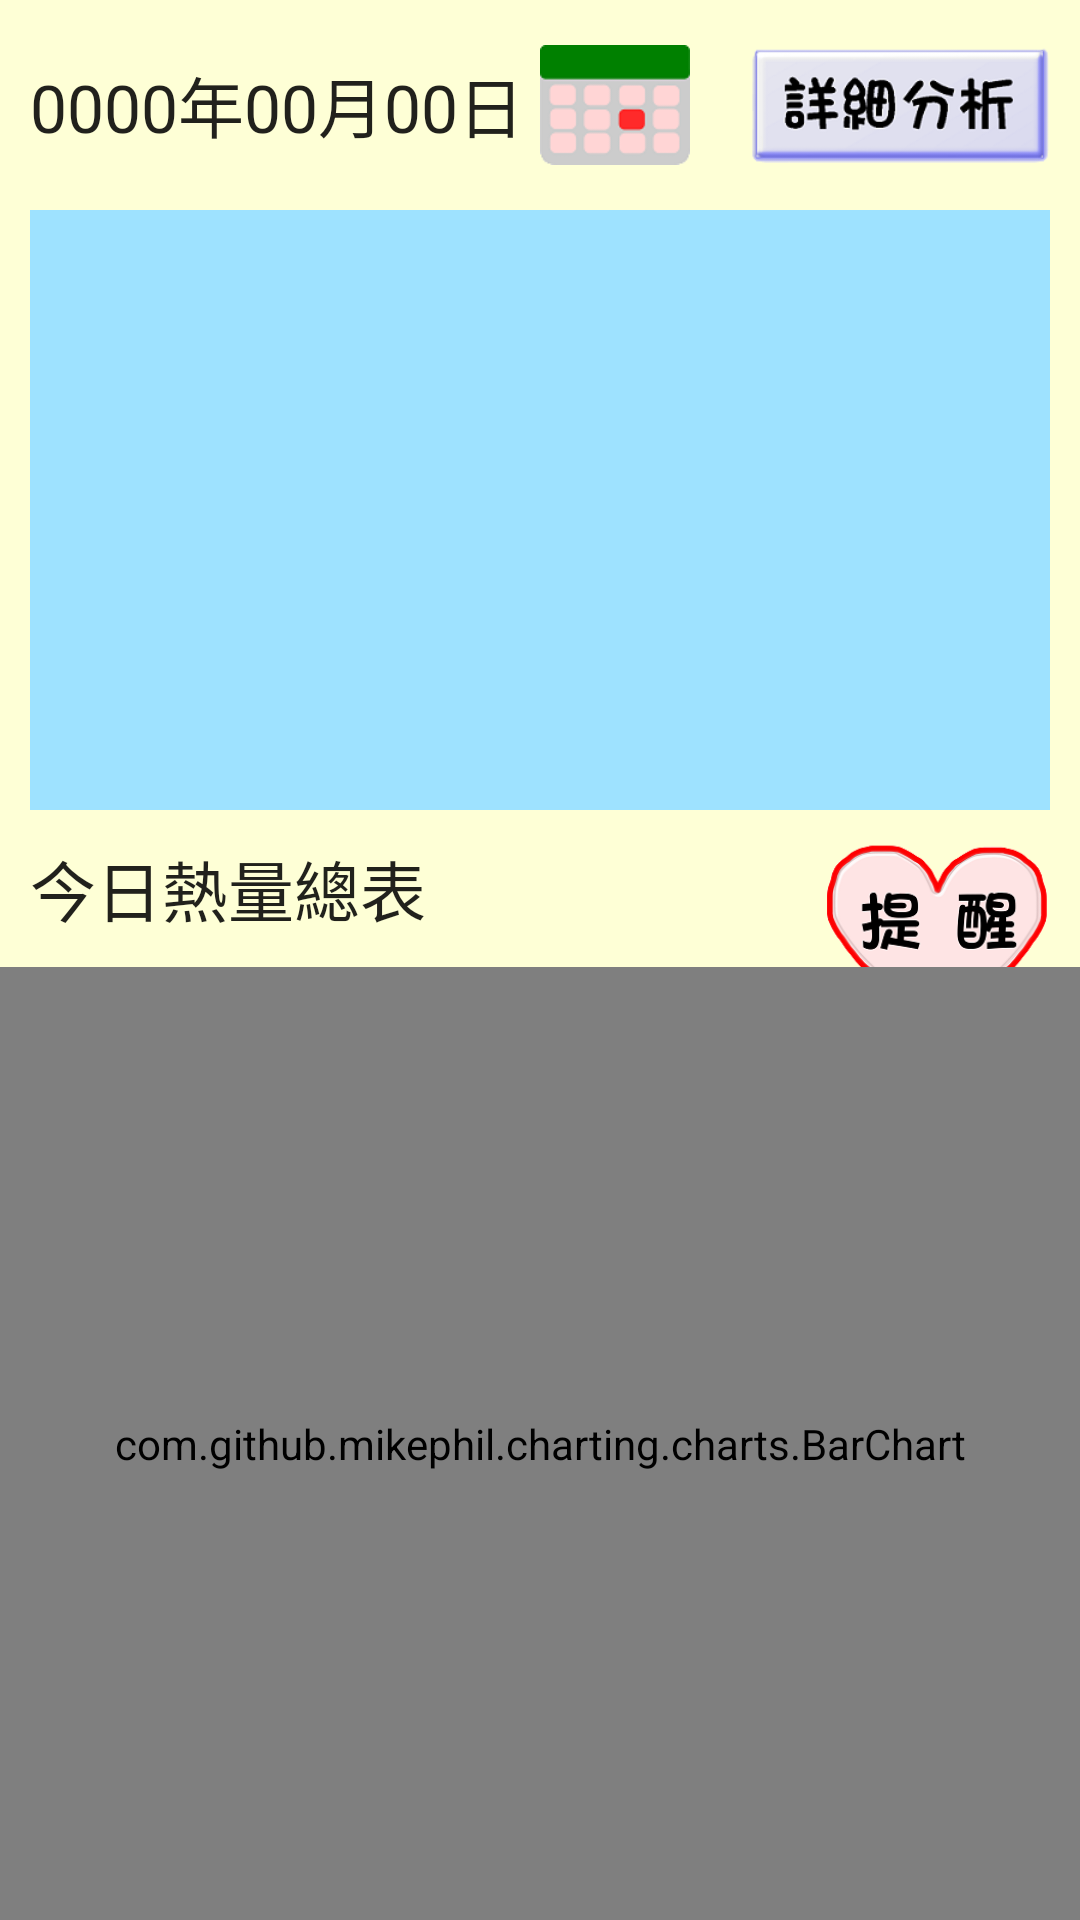

Android layout source for this screen:
<!-- AndroidManifest.xml: application theme AppTheme -->
<!-- res/layout/activity_record_food_daily.xml -->
<?xml version="1.0" encoding="utf-8"?>
<RelativeLayout xmlns:android="http://schemas.android.com/apk/res/android"
              android:orientation="vertical"
              android:layout_width="match_parent"
              android:layout_height="match_parent"
              android:background="@color/bg">
    <ImageView
        android:id="@+id/detail"
        android:layout_width="100dp"
        android:layout_height="50dp"
        android:layout_alignParentTop="true"
        android:layout_alignParentRight="true"
        android:src="@drawable/analysis"
        android:stateListAnimator="@drawable/btn_selector"
        android:layout_marginLeft="10dp"
        android:layout_marginRight="10dp"
        android:layout_marginTop="10dp"
        android:layout_marginBottom="10dp"
        android:onClick="btnAnalysisClick"/>

    <ImageView
        android:layout_width="50dp"
        android:layout_height="50dp"
        android:src="@drawable/calendar"
        android:stateListAnimator="@drawable/btn_selector"
        android:layout_margin="10dp"
        android:layout_toLeftOf="@id/detail"
        android:onClick="btnDatePickerClick"/>

    <TextView
        android:id="@+id/date"
        android:layout_width="wrap_content"
        android:layout_height="50dp"
        android:textAppearance="?android:textAppearanceLarge"
        android:gravity="center"
        android:layout_margin="10dp"
        android:text="0000年00月00日"
        />

    <ListView
        android:id="@+id/listView"
        android:layout_width="match_parent"
        android:layout_height="200dp"
        android:layout_centerHorizontal="true"
        android:layout_marginLeft="10dp"
        android:layout_marginRight="10dp"
        android:layout_below="@id/detail"
        android:background="#9EE2FF" />
    
    <ImageView
        android:layout_width="75dp"
        android:layout_height="75dp"
        android:src="@drawable/remind"
        android:layout_alignParentRight="true"
        android:layout_margin="10dp"
        android:layout_below="@id/listView"
        android:onClick="btnRemindClick"
        android:stateListAnimator="@drawable/btn_selector"/>
    <TextView
        android:id="@+id/text2"
        android:layout_below="@id/listView"
        android:layout_width="match_parent"
        android:layout_height="wrap_content"
        android:textAppearance="?android:textAppearanceLarge"
        android:text="今日熱量總表"
        android:layout_margin="10dp"/>
    <com.github.mikephil.charting.charts.BarChart
        android:id="@+id/chart"
        android:layout_height="match_parent"
        android:layout_width="match_parent"
        android:layout_below="@id/text2"
        />
</RelativeLayout>
<!-- resources referenced by this layout -->
<resources>
  <color name="bg">#FEFFD6</color>
  <!-- drawable analysis: png bitmap (drawable, 13077 bytes) -->
  <!-- drawable btn_selector (drawable) -->
  <?xml version="1.0" encoding="utf-8"?>
  <selector xmlns:android="http://schemas.android.com/apk/res/android">
      <item android:state_pressed="true">
          <set>
              <objectAnimator android:propertyName="scaleX"
                  android:duration="100"
                  android:valueTo="1.1"
                  android:valueType="floatType" />
              <objectAnimator android:propertyName="scaleY"
                  android:duration="100"
                  android:valueTo="1.1"
                  android:valueType="floatType" />
          </set>
      </item>
      <item android:state_pressed="false">
          <set>
              <objectAnimator android:propertyName="scaleX"
                  android:duration="100"
                  android:valueTo="1"
                  android:valueType="floatType" />
              <objectAnimator android:propertyName="scaleY"
                  android:duration="100"
                  android:valueTo="1"
                  android:valueType="floatType" />
          </set>
      </item>
  </selector>
  <!-- drawable calendar: png bitmap (drawable, 2110 bytes) -->
  <!-- drawable remind: png bitmap (drawable, 19793 bytes) -->
  <style name="AppTheme" parent="Theme.AppCompat.Light.DarkActionBar">
  
          
          <item name="colorPrimary">@color/colorPrimary</item>
          <item name="colorPrimaryDark">@color/colorPrimaryDark</item>
          <item name="colorAccent">@color/colorAccent</item>
      </style>
  <color name="colorPrimary">#81D8D0</color>
  <color name="colorPrimaryDark">#303F9F</color>
  <color name="colorAccent">#81D8D0</color>
</resources>
